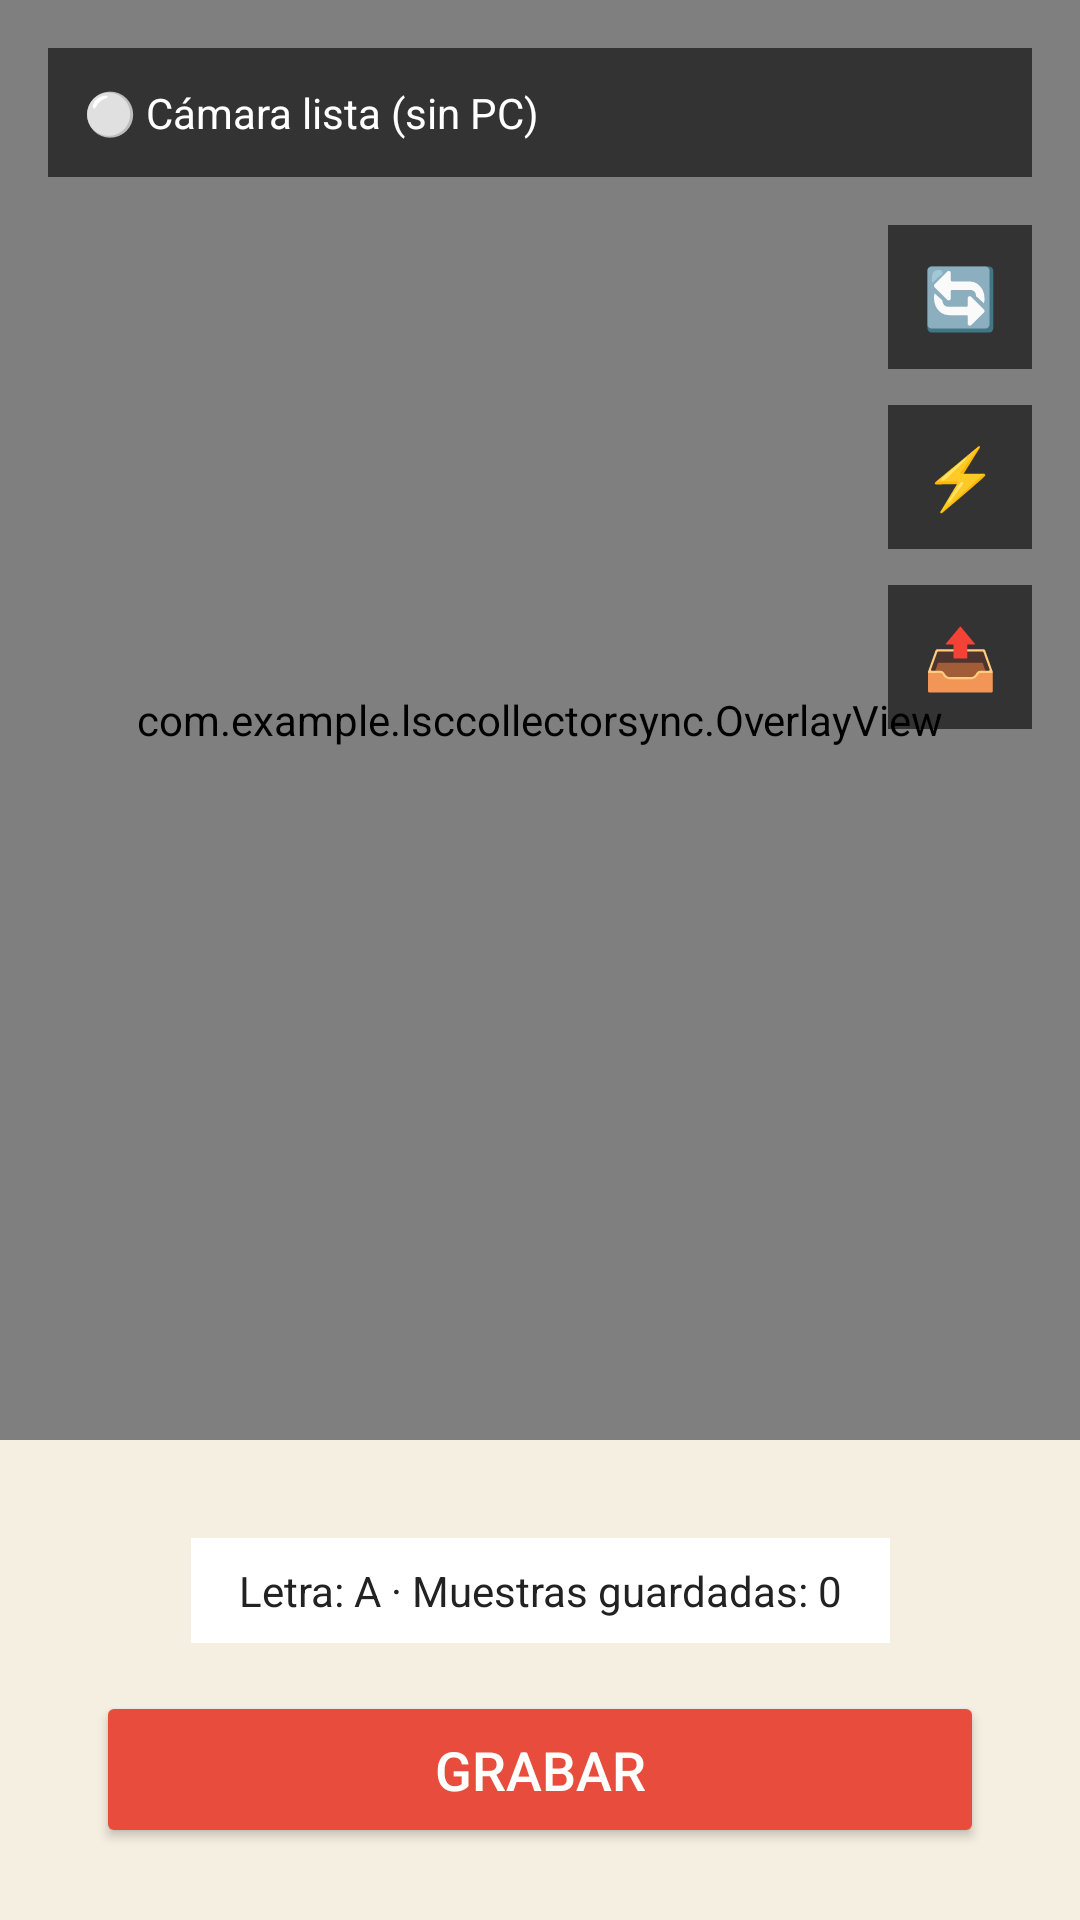

Android layout source for this screen:
<!-- AndroidManifest.xml: application theme Theme.LSCCollectorSync -->
<!-- res/layout/fragment_capture.xml -->
<?xml version="1.0" encoding="utf-8"?>
<androidx.constraintlayout.widget.ConstraintLayout xmlns:android="http://schemas.android.com/apk/res/android"
    xmlns:app="http://schemas.android.com/apk/res-auto"
    android:id="@+id/captureRoot"
    android:layout_width="match_parent"
    android:layout_height="match_parent"
    android:background="@color/crema">

    <androidx.camera.view.PreviewView
        android:id="@+id/previewView"
        android:layout_width="0dp"
        android:layout_height="0dp"
        app:layout_constraintDimensionRatio="H,3:4"
        app:layout_constraintEnd_toEndOf="parent"
        app:layout_constraintStart_toStartOf="parent"
        app:layout_constraintTop_toTopOf="parent" />

    <com.example.lsccollectorsync.OverlayView
        android:id="@+id/overlayView"
        android:layout_width="0dp"
        android:layout_height="0dp"
        app:layout_constraintDimensionRatio="H,3:4"
        app:layout_constraintEnd_toEndOf="parent"
        app:layout_constraintStart_toStartOf="parent"
        app:layout_constraintTop_toTopOf="parent" />

    <TextView
        android:id="@+id/statusText"
        android:layout_width="0dp"
        android:layout_height="wrap_content"
        android:layout_margin="16dp"
        android:background="#99000000"
        android:clickable="true"
        android:focusable="true"
        android:padding="12dp"
        android:text="⚪ Cámara lista (sin PC)"
        android:textColor="#FFFFFF"
        android:textSize="14sp"
        app:layout_constraintEnd_toEndOf="parent"
        app:layout_constraintStart_toStartOf="parent"
        app:layout_constraintTop_toTopOf="parent" />

    <TextView
        android:id="@+id/switchCameraButton"
        android:layout_width="48dp"
        android:layout_height="48dp"
        android:layout_marginTop="16dp"
        android:layout_marginEnd="16dp"
        android:background="#99000000"
        android:clickable="true"
        android:focusable="true"
        android:gravity="center"
        android:text="🔄"
        android:textSize="20sp"
        app:layout_constraintEnd_toEndOf="parent"
        app:layout_constraintTop_toBottomOf="@id/statusText" />

    <TextView
        android:id="@+id/flashButton"
        android:layout_width="48dp"
        android:layout_height="48dp"
        android:layout_marginTop="12dp"
        android:layout_marginEnd="16dp"
        android:background="#99000000"
        android:clickable="true"
        android:focusable="true"
        android:gravity="center"
        android:text="⚡"
        android:textSize="20sp"
        app:layout_constraintEnd_toEndOf="parent"
        app:layout_constraintTop_toBottomOf="@id/switchCameraButton" />

    <TextView
        android:id="@+id/exportButton"
        android:layout_width="48dp"
        android:layout_height="48dp"
        android:layout_marginTop="12dp"
        android:layout_marginEnd="16dp"
        android:background="#99000000"
        android:clickable="true"
        android:focusable="true"
        android:gravity="center"
        android:text="📤"
        android:textSize="20sp"
        app:layout_constraintEnd_toEndOf="parent"
        app:layout_constraintTop_toBottomOf="@id/flashButton" />

    <ImageView
        android:id="@+id/referenceImage"
        android:layout_width="100dp"
        android:layout_height="100dp"
        android:layout_marginStart="16dp"
        android:layout_marginTop="16dp"
        android:background="#66000000"
        android:contentDescription="Imagen de la seña"
        android:padding="4dp"
        android:scaleType="fitCenter"
        android:visibility="gone"
        app:layout_constraintStart_toStartOf="parent"
        app:layout_constraintTop_toBottomOf="@id/statusText" />

    <HorizontalScrollView
        android:id="@+id/letterScrollView"
        android:layout_width="0dp"
        android:layout_height="wrap_content"
        android:layout_marginBottom="12dp"
        android:scrollbars="none"
        app:layout_constraintBottom_toTopOf="@id/footerText"
        app:layout_constraintEnd_toEndOf="parent"
        app:layout_constraintStart_toStartOf="parent">

        <LinearLayout
            android:id="@+id/letterContainer"
            android:layout_width="wrap_content"
            android:layout_height="wrap_content"
            android:orientation="horizontal"
            android:paddingHorizontal="12dp" />
    </HorizontalScrollView>

    <TextView
        android:id="@+id/footerText"
        android:layout_width="wrap_content"
        android:layout_height="wrap_content"
        android:layout_marginBottom="16dp"
        android:background="@android:color/white"
        android:paddingHorizontal="16dp"
        android:paddingVertical="8dp"
        android:text="Letra: A · Muestras guardadas: 0"
        android:textColor="@color/texto_oscuro"
        android:textSize="14sp"
        app:layout_constraintBottom_toTopOf="@id/recordButton"
        app:layout_constraintEnd_toEndOf="parent"
        app:layout_constraintStart_toStartOf="parent" />

    <Button
        android:id="@+id/recordButton"
        android:layout_width="0dp"
        android:layout_height="wrap_content"
        android:layout_marginHorizontal="32dp"
        android:layout_marginBottom="24dp"
        android:backgroundTint="#E74C3C"
        android:paddingVertical="14dp"
        android:text="Grabar"
        android:textColor="#FFFFFF"
        android:textSize="18sp"
        app:layout_constraintBottom_toBottomOf="parent"
        app:layout_constraintEnd_toEndOf="parent"
        app:layout_constraintStart_toStartOf="parent" />

</androidx.constraintlayout.widget.ConstraintLayout>
<!-- resources referenced by this layout -->
<resources>
  <color name="crema">#F5EFE1</color>
  <color name="texto_oscuro">#222222</color>
  <style name="Theme.LSCCollectorSync" parent="Base.Theme.LSCCollectorSync" />
  <style name="Base.Theme.LSCCollectorSync" parent="Theme.Material3.DayNight.NoActionBar">
          
          
      </style>
</resources>
